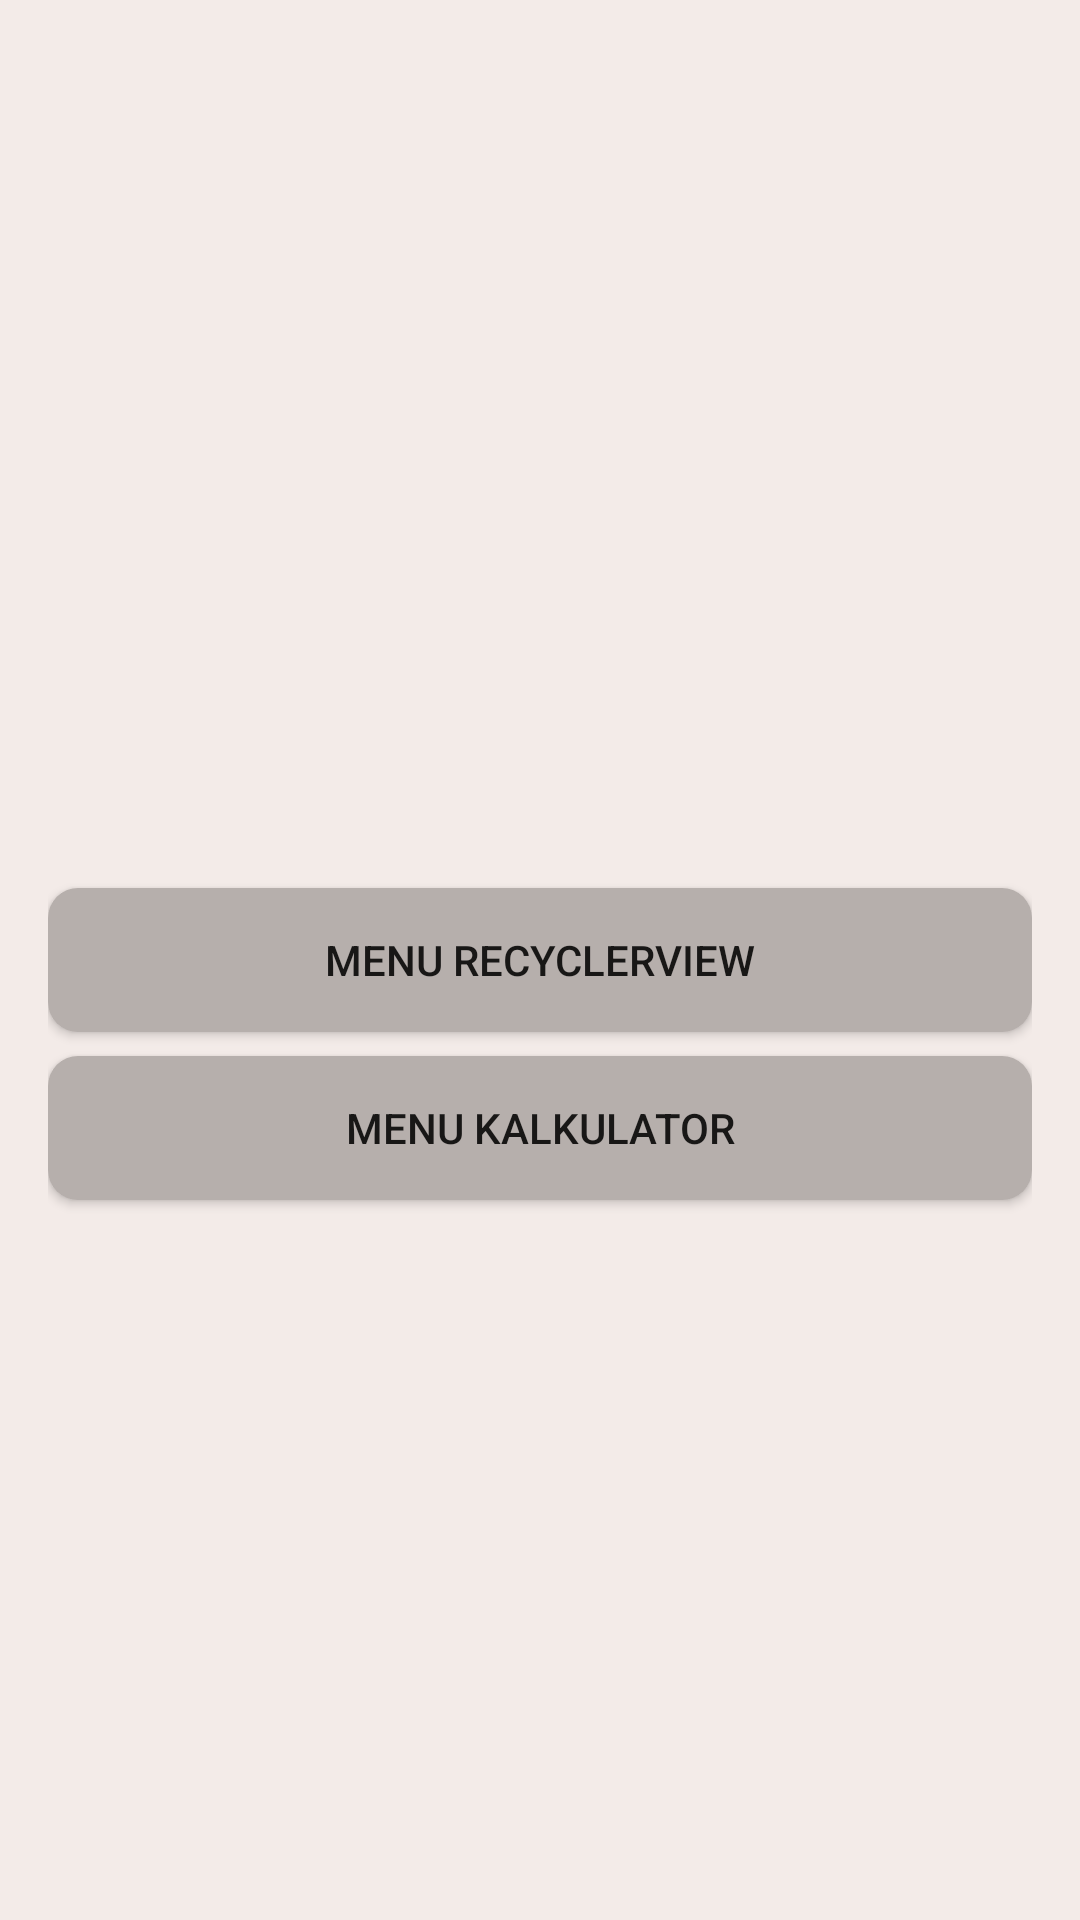

Reconstruct the res/layout file that produces this screen, plus the resources it refers to.
<!-- AndroidManifest.xml: application theme AppTheme -->
<!-- res/layout/activity_home.xml -->
<?xml version="1.0" encoding="utf-8"?>
<androidx.constraintlayout.widget.ConstraintLayout xmlns:android="http://schemas.android.com/apk/res/android"
    xmlns:app="http://schemas.android.com/apk/res-auto"
    xmlns:tools="http://schemas.android.com/tools"
    android:layout_width="match_parent"
    android:layout_height="match_parent"
    android:background="@color/colorKrem"
    android:padding="16dp"
    tools:context=".HomeActivity">

    <TextView
        android:id="@+id/tvUserHome"
        android:layout_width="match_parent"
        android:layout_height="wrap_content"
        android:textColor="@color/colorBlack"
        android:textSize="21sp"
        app:layout_constraintEnd_toEndOf="parent"
        app:layout_constraintStart_toStartOf="parent"
        app:layout_constraintTop_toTopOf="parent"
        tools:text="Username" />

    <Button
        android:id="@+id/btnRecycler"
        android:layout_width="match_parent"
        android:layout_height="wrap_content"
        android:background="@drawable/bg_rounded_dark_krem"
        android:text="Menu RecyclerView"
        app:layout_constraintBottom_toBottomOf="parent"
        app:layout_constraintEnd_toEndOf="parent"
        app:layout_constraintStart_toStartOf="parent"
        app:layout_constraintTop_toTopOf="parent" />

    <Button
        android:id="@+id/btnKalkulator"
        android:layout_width="match_parent"
        android:layout_height="wrap_content"
        android:layout_marginTop="8dp"
        android:background="@drawable/bg_rounded_dark_krem"
        android:text="Menu Kalkulator"
        app:layout_constraintEnd_toEndOf="parent"
        app:layout_constraintHorizontal_bias="0.0"
        app:layout_constraintStart_toStartOf="parent"
        app:layout_constraintTop_toBottomOf="@+id/btnRecycler" />


</androidx.constraintlayout.widget.ConstraintLayout>
<!-- resources referenced by this layout -->
<resources>
  <color name="colorBlack">#000000</color>
  <color name="colorKrem">#f3ebe8</color>
  <!-- drawable bg_rounded_dark_krem (drawable) -->
  <?xml version="1.0" encoding="utf-8"?>
  <shape android:shape="rectangle"
      xmlns:android="http://schemas.android.com/apk/res/android">
      <solid android:color="@color/colorDarkKrem"/>
      <corners android:radius="10dp"/>
  </shape>
  <style name="AppTheme" parent="Theme.AppCompat.Light.NoActionBar">
          
          <item name="colorPrimary">@color/colorKrem</item>
          <item name="colorPrimaryDark">@color/colorDarkKrem</item>
          <item name="colorAccent">@color/colorAccent</item>
      </style>
  <color name="colorDarkKrem">#B6AFAC</color>
  <color name="colorAccent">#03DAC5</color>
</resources>
